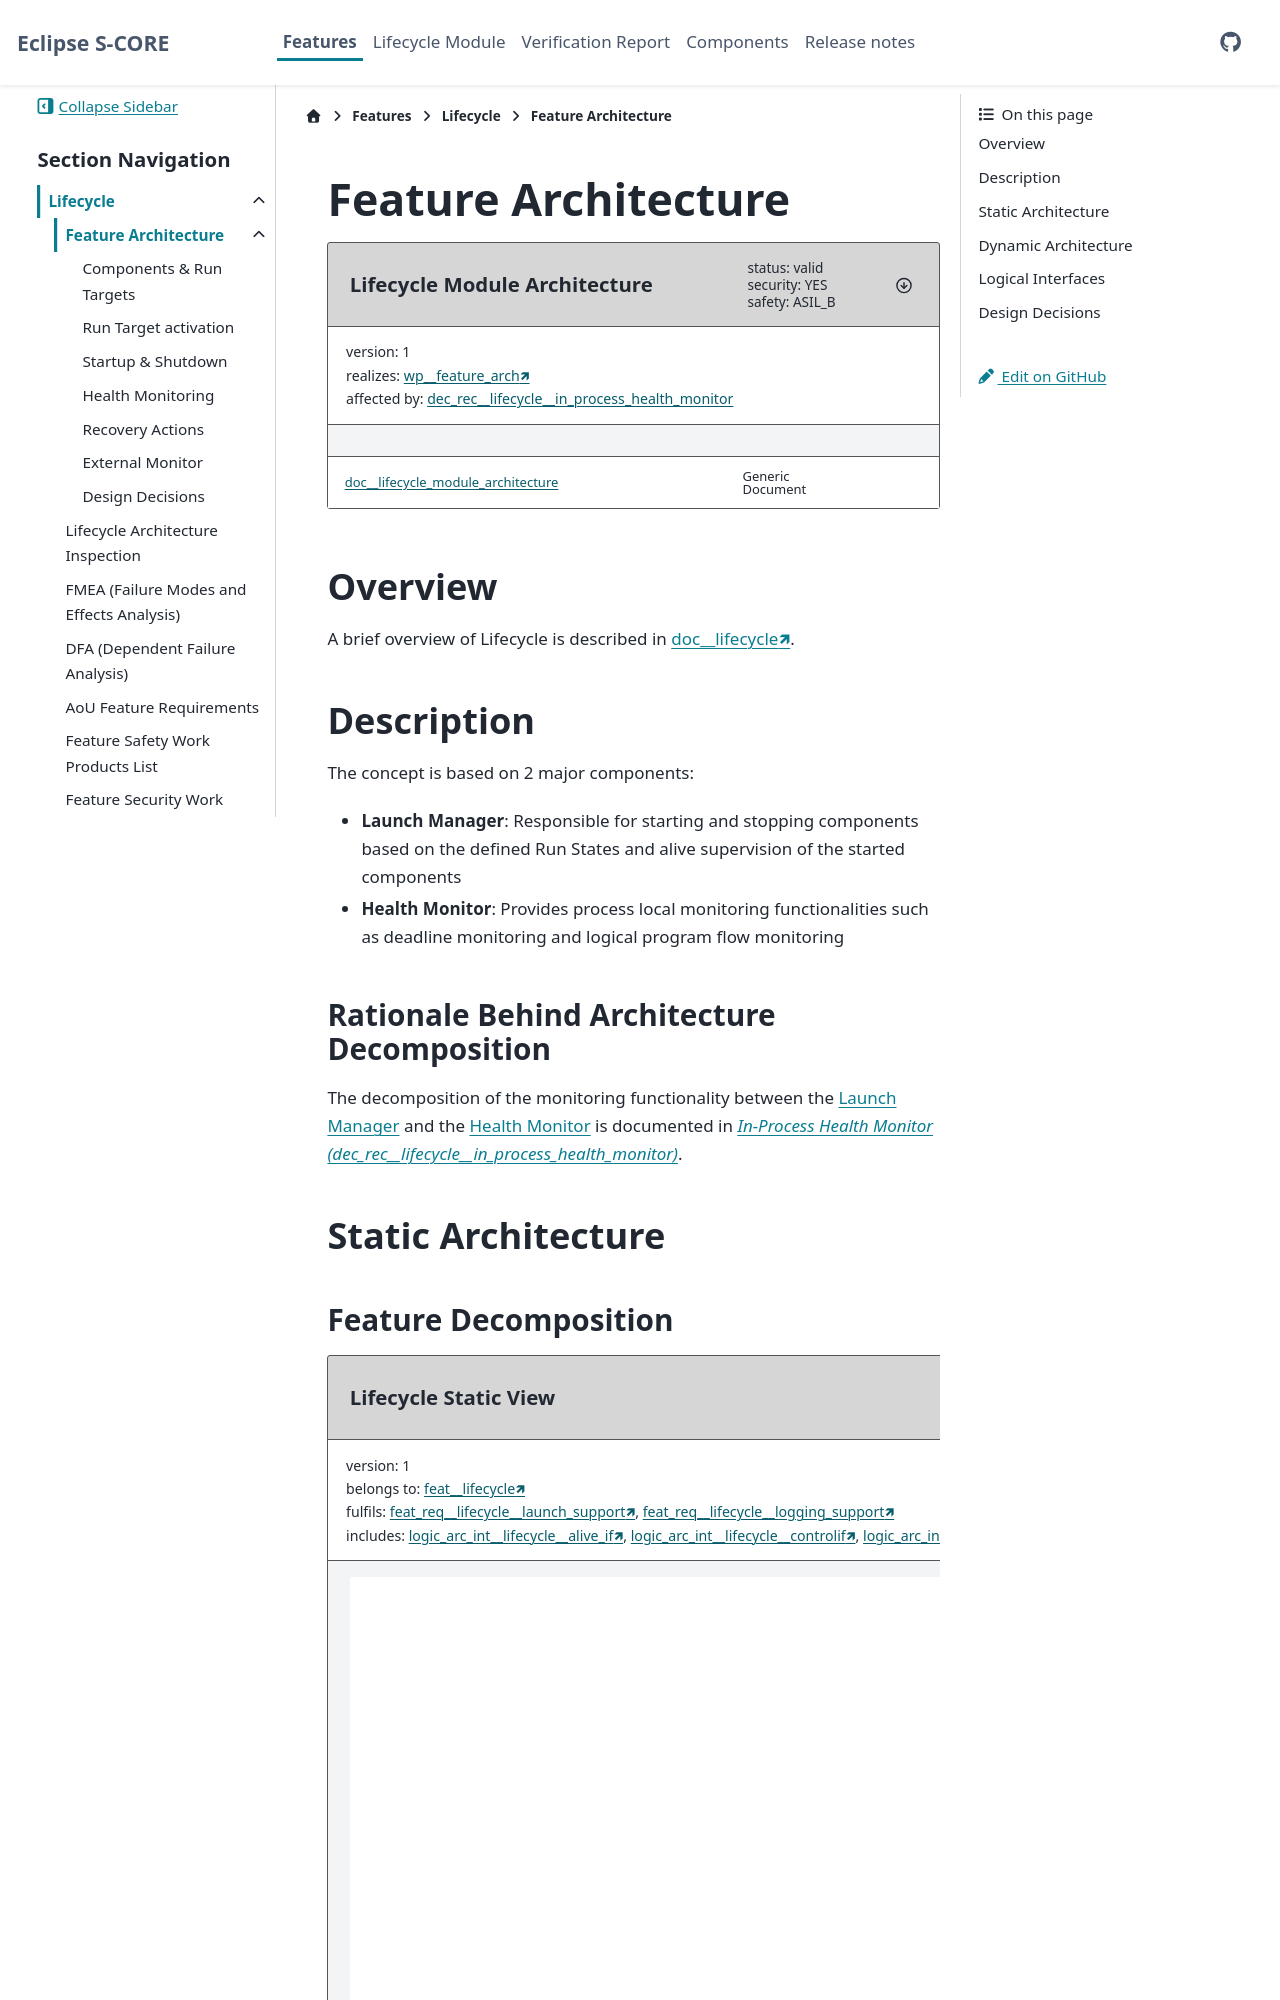

repository: MilanTripkovic02/lifecycle · page: pr-1/features/lifecycle/architecture/index.html · generator: sphinx

..
   # *******************************************************************************
   # Copyright (c) 2026 Contributors to the Eclipse Foundation
   #
   # See the NOTICE file(s) distributed with this work for additional
   # information regarding copyright ownership.
   #
   # This program and the accompanying materials are made available under the
   # terms of the Apache License Version 2.0 which is available at
   # https://www.apache.org/licenses/LICENSE-2.0
   #
   # SPDX-License-Identifier: Apache-2.0
   # *******************************************************************************

Feature Architecture
====================

.. document:: Lifecycle Module Architecture
   :id: doc__lifecycle_module_architecture
   :status: valid
   :safety: ASIL_B
   :security: YES
   :version: 1
   :realizes: wp__feature_arch[version==1]

Overview
--------

A brief overview of Lifecycle is described :need:`doc__lifecycle`.

Description
-----------

The concept is based on 2 major components:

* **Launch Manager**: Responsible for starting and stopping components based on
  the defined Run States and alive supervision of the started components

* **Health Monitor**: Provides process local monitoring functionalities such as
  deadline monitoring and logical program flow monitoring


Rationale Behind Architecture Decomposition
*******************************************

The decomposition of the monitoring functionality between the :term:`Launch
Manager` and the :term:`Health Monitor` is documented in
:need:`dec_rec__lifecycle__in_process_health_monitor`.

Static Architecture
-------------------
